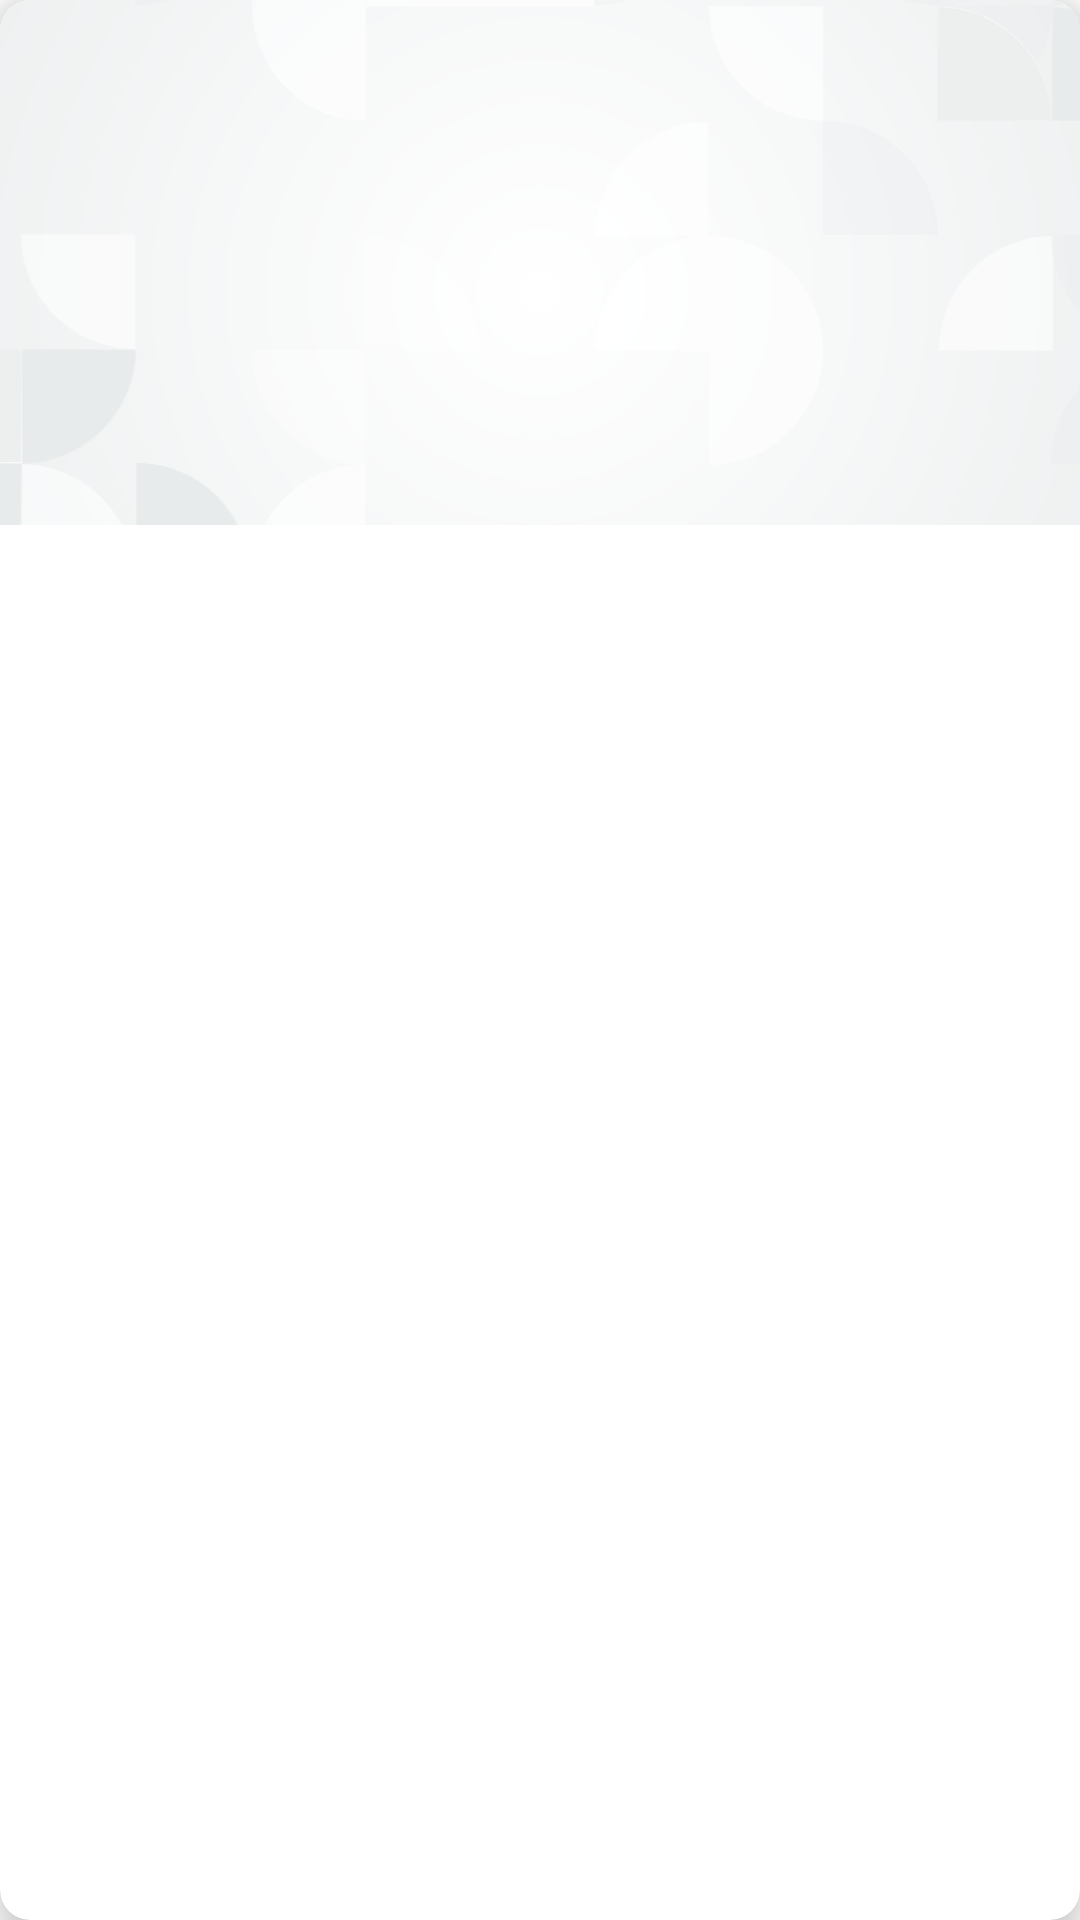

Write the Android layout XML for this screen, with the resource values it uses.
<!-- AndroidManifest.xml: application theme Theme.StoryApp -->
<!-- res/layout/rv_list_story.xml -->
<?xml version="1.0" encoding="utf-8"?>
<androidx.cardview.widget.CardView xmlns:android="http://schemas.android.com/apk/res/android"
    xmlns:app="http://schemas.android.com/apk/res-auto"
    xmlns:tools="http://schemas.android.com/tools"
    android:layout_width="match_parent"
    android:layout_height="wrap_content"
    android:layout_marginStart="20dp"
    android:layout_marginTop="10dp"
    android:layout_marginEnd="20dp"
    android:layout_marginBottom="10dp"
    app:cardCornerRadius="10dp"
    app:cardElevation="10dp">

    <androidx.constraintlayout.widget.ConstraintLayout
        android:layout_width="match_parent"
        android:layout_height="match_parent">

        <ImageView
            android:id="@+id/userStoryPhoto"
            android:layout_width="wrap_content"
            android:layout_height="175dp"
            android:contentDescription="@string/user_story_photo"
            android:scaleType="centerCrop"
            app:layout_constraintEnd_toEndOf="parent"
            app:layout_constraintStart_toStartOf="parent"
            app:layout_constraintTop_toTopOf="parent"
            app:srcCompat="@drawable/ic_background_logo" />

        <TextView
            android:id="@+id/namaUser"
            android:layout_width="wrap_content"
            android:layout_height="wrap_content"
            android:layout_marginStart="20dp"
            android:layout_marginTop="8dp"
            android:ellipsize="end"
            android:ems="12"
            android:maxLines="1"
            android:text=""
            android:textSize="18sp"
            android:textStyle="bold"
            app:layout_constraintEnd_toEndOf="parent"
            app:layout_constraintHorizontal_bias="0.0"
            app:layout_constraintStart_toStartOf="parent"
            app:layout_constraintTop_toBottomOf="@+id/userStoryPhoto"
            tools:text="Lorem Ipsum Lorem Ipsum Lorem Ipsum Lorem Ipsum" />

        <TextView
            android:id="@+id/descriptionList"
            android:layout_width="0dp"
            android:layout_height="wrap_content"
            android:layout_marginStart="20dp"
            android:layout_marginTop="4dp"
            android:layout_marginEnd="20dp"
            android:ellipsize="end"
            android:ems="40"
            android:lines="2"
            android:maxEms="40"
            android:maxLines="2"
            android:minLines="1"
            android:text=""
            android:textSize="12sp"
            app:layout_constraintEnd_toEndOf="parent"
            app:layout_constraintHorizontal_bias="0.0"
            app:layout_constraintStart_toStartOf="parent"
            app:layout_constraintTop_toBottomOf="@+id/namaUser"
            tools:text="@tools:sample/lorem/random" />

        <TextView
            android:id="@+id/waktuStory"
            android:layout_width="wrap_content"
            android:layout_height="wrap_content"
            android:layout_marginStart="20dp"
            android:layout_marginTop="8dp"
            android:layout_marginBottom="20dp"
            android:drawablePadding="12dp"
            android:gravity="center_vertical"
            android:text=""
            android:textSize="12sp"
            app:drawableStartCompat="@drawable/ic_baseline_access_time_24"
            app:layout_constraintBottom_toBottomOf="parent"
            app:layout_constraintEnd_toEndOf="parent"
            app:layout_constraintHorizontal_bias="0.0"
            app:layout_constraintStart_toStartOf="parent"
            app:layout_constraintTop_toBottomOf="@+id/descriptionList"
            tools:text="Lorem Ipsum Lorem Ipsum" />

    </androidx.constraintlayout.widget.ConstraintLayout>
</androidx.cardview.widget.CardView>
<!-- resources referenced by this layout -->
<resources>
  <!-- drawable ic_background_logo: vector/xml drawable (drawable, 36677 chars, omitted) -->
  <string name="user_story_photo">User Story Photo</string>
  <style name="Theme.StoryApp" parent="Theme.MaterialComponents.DayNight.DarkActionBar">
          <item name="colorPrimary">@color/blue_normal</item>
          <item name="colorPrimaryVariant">@color/blue_normal_soft</item>
          <item name="colorOnPrimary">@color/white</item>
          <item name="colorSecondary">@color/blue_soft</item>
          <item name="colorSecondaryVariant">@color/blue_light_soft</item>
          <item name="colorOnSecondary">@color/grey_soft</item>
          <item name="android:statusBarColor">?attr/colorPrimary</item>
          <item name="android:navigationBarColor">?attr/colorPrimary</item>
          <item name="android:windowSharedElementsUseOverlay">false</item>
      </style>
  <color name="blue_normal">#006bde</color>
  <color name="blue_normal_soft">#264cbe</color>
  <color name="white">#FFFFFF</color>
  <color name="blue_soft">#009cf8</color>
  <color name="blue_light_soft">#bbe2f2</color>
  <color name="grey_soft">#ECECEC</color>
</resources>
